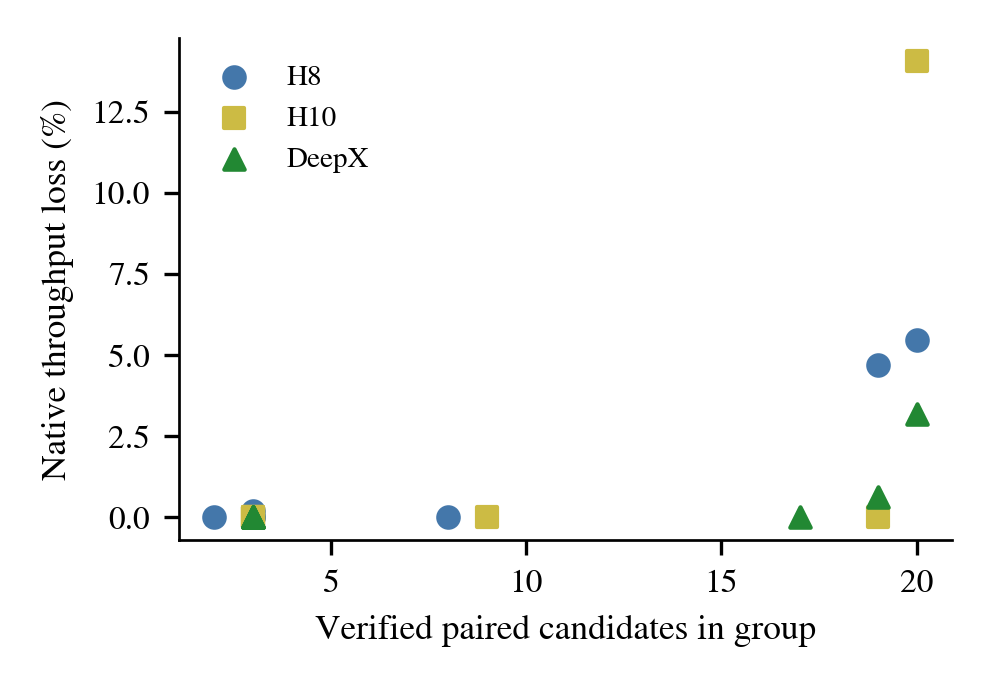

Data behind this chart, as committed beside it:
best_native_fps, candidate_count, exact_hit, generic_choice, generic_choice_uid, loss_pct, model, native_best, native_best_uid, ranking_evaluable, ranking_note, selected_native_fps, selected_native_uid, setup, singleton
1552, 17, True, b135, generic|mobilenet_v3_large|DeepX|deepx_t…, 0.0, mobilenet_v3_large, b135, native|mobilenet_v3_large|DeepX|deepx_to…, True, at least two admitted cuts, 1552, native|mobilenet_v3_large|DeepX|deepx_to…, DeepX, False
1143, 9, True, b074, generic|mobilenet_v3_large|H10|hailo10h_…, 0.0, mobilenet_v3_large, b074, native|mobilenet_v3_large|H10|hailo10h_t…, True, at least two admitted cuts, 1143, native|mobilenet_v3_large|H10|hailo10h_t…, H10, False
993.1, 8, True, b027, generic|mobilenet_v3_large|H8|hailo8_to_…, 0.0, mobilenet_v3_large, b027, native|mobilenet_v3_large|H8|hailo8_to_t…, True, at least two admitted cuts, 993.1, native|mobilenet_v3_large|H8|hailo8_to_t…, H8, False
729, 20, False, b102, generic|regnet_x_1_6gf|DeepX|deepx_to_tr…, 3.187, regnet_x_1_6gf, b109, native|regnet_x_1_6gf|DeepX|deepx_to_trt…, True, at least two admitted cuts, 705.8, native|regnet_x_1_6gf|DeepX|deepx_to_trt…, DeepX, False
1367, 20, False, b132, generic|regnet_x_1_6gf|H10|hailo10h_to_t…, 14.08, regnet_x_1_6gf, b123, native|regnet_x_1_6gf|H10|hailo10h_to_tr…, True, at least two admitted cuts, 1175, native|regnet_x_1_6gf|H10|hailo10h_to_tr…, H10, False
617.5, 20, False, b066, generic|regnet_x_1_6gf|H8|hailo8_to_trt|…, 5.476, regnet_x_1_6gf, b073, native|regnet_x_1_6gf|H8|hailo8_to_trt|b…, True, at least two admitted cuts, 583.7, native|regnet_x_1_6gf|H8|hailo8_to_trt|b…, H8, False
781.5, 19, False, b081, generic|resnet50|DeepX|deepx_to_trt|b081, 0.6186, resnet50, b104, native|resnet50|DeepX|deepx_to_trt|b104, True, at least two admitted cuts, 776.7, native|resnet50|DeepX|deepx_to_trt|b081, DeepX, False
1100, 19, True, b095, generic|resnet50|H10|hailo10h_to_trt|b09…, 0.0, resnet50, b095, native|resnet50|H10|hailo10h_to_trt|b095, True, at least two admitted cuts, 1100, native|resnet50|H10|hailo10h_to_trt|b095, H10, False
581.3, 19, False, b002, generic|resnet50|H8|hailo8_to_trt|b002, 4.711, resnet50, b038, native|resnet50|H8|hailo8_to_trt|b038, True, at least two admitted cuts, 553.9, native|resnet50|H8|hailo8_to_trt|b002, H8, False
49.75, 3, True, b062, generic|yolo11l|DeepX|deepx_to_trt|b062, 0.0, yolo11l, b062, native|yolo11l|DeepX|deepx_to_trt|b062, True, at least two admitted cuts, 49.75, native|yolo11l|DeepX|deepx_to_trt|b062, DeepX, False
53.28, 3, True, b120, generic|yolo11l|H10|hailo10h_to_trt|b120, 0.0, yolo11l, b120, native|yolo11l|H10|hailo10h_to_trt|b120, True, at least two admitted cuts, 53.28, native|yolo11l|H10|hailo10h_to_trt|b120, H10, False
43.78, 3, True, b120, generic|yolo11l|H8|hailo8_to_trt|b120, 0.0, yolo11l, b120, native|yolo11l|H8|hailo8_to_trt|b120, True, at least two admitted cuts, 43.78, native|yolo11l|H8|hailo8_to_trt|b120, H8, False
98.22, 3, True, b043, generic|yolo26m|DeepX|deepx_to_trt|b043, 0.0, yolo26m, b043, native|yolo26m|DeepX|deepx_to_trt|b043, True, at least two admitted cuts, 98.22, native|yolo26m|DeepX|deepx_to_trt|b043, DeepX, False
110.3, 3, True, b043, generic|yolo26m|H10|hailo10h_to_trt|b043, 0.0, yolo26m, b043, native|yolo26m|H10|hailo10h_to_trt|b043, True, at least two admitted cuts, 110.3, native|yolo26m|H10|hailo10h_to_trt|b043, H10, False
78.79, 3, False, b043, generic|yolo26m|H8|hailo8_to_trt|b043, 0.2117, yolo26m, b038, native|yolo26m|H8|hailo8_to_trt|b038, True, at least two admitted cuts, 78.62, native|yolo26m|H8|hailo8_to_trt|b043, H8, False
163.4, 3, True, b021, generic|yolo26s|DeepX|deepx_to_trt|b021, 0.0, yolo26s, b021, native|yolo26s|DeepX|deepx_to_trt|b021, True, at least two admitted cuts, 163.4, native|yolo26s|DeepX|deepx_to_trt|b021, DeepX, False
181.9, 3, True, b021, generic|yolo26s|H10|hailo10h_to_trt|b021, 0.0, yolo26s, b021, native|yolo26s|H10|hailo10h_to_trt|b021, True, at least two admitted cuts, 181.9, native|yolo26s|H10|hailo10h_to_trt|b021, H10, False
187, 3, True, b021, generic|yolo26s|H8|hailo8_to_trt|b021, 0.0, yolo26s, b021, native|yolo26s|H8|hailo8_to_trt|b021, True, at least two admitted cuts, 187, native|yolo26s|H8|hailo8_to_trt|b021, H8, False
64.05, 3, True, b044, generic|yolov7_paper|DeepX|deepx_to_trt|…, 0.0, yolov7_paper, b044, native|yolov7_paper|DeepX|deepx_to_trt|b…, True, at least two admitted cuts, 64.05, native|yolov7_paper|DeepX|deepx_to_trt|b…, DeepX, False
69.62, 3, True, b044, generic|yolov7_paper|H10|hailo10h_to_trt…, 0.0, yolov7_paper, b044, native|yolov7_paper|H10|hailo10h_to_trt|…, True, at least two admitted cuts, 69.62, native|yolov7_paper|H10|hailo10h_to_trt|…, H10, False
112.9, 2, True, b066, generic|yolov7_paper|H8|hailo8_to_trt|b0…, 0.0, yolov7_paper, b066, native|yolov7_paper|H8|hailo8_to_trt|b06…, True, at least two admitted cuts, 112.9, native|yolov7_paper|H8|hailo8_to_trt|b06…, H8, False
